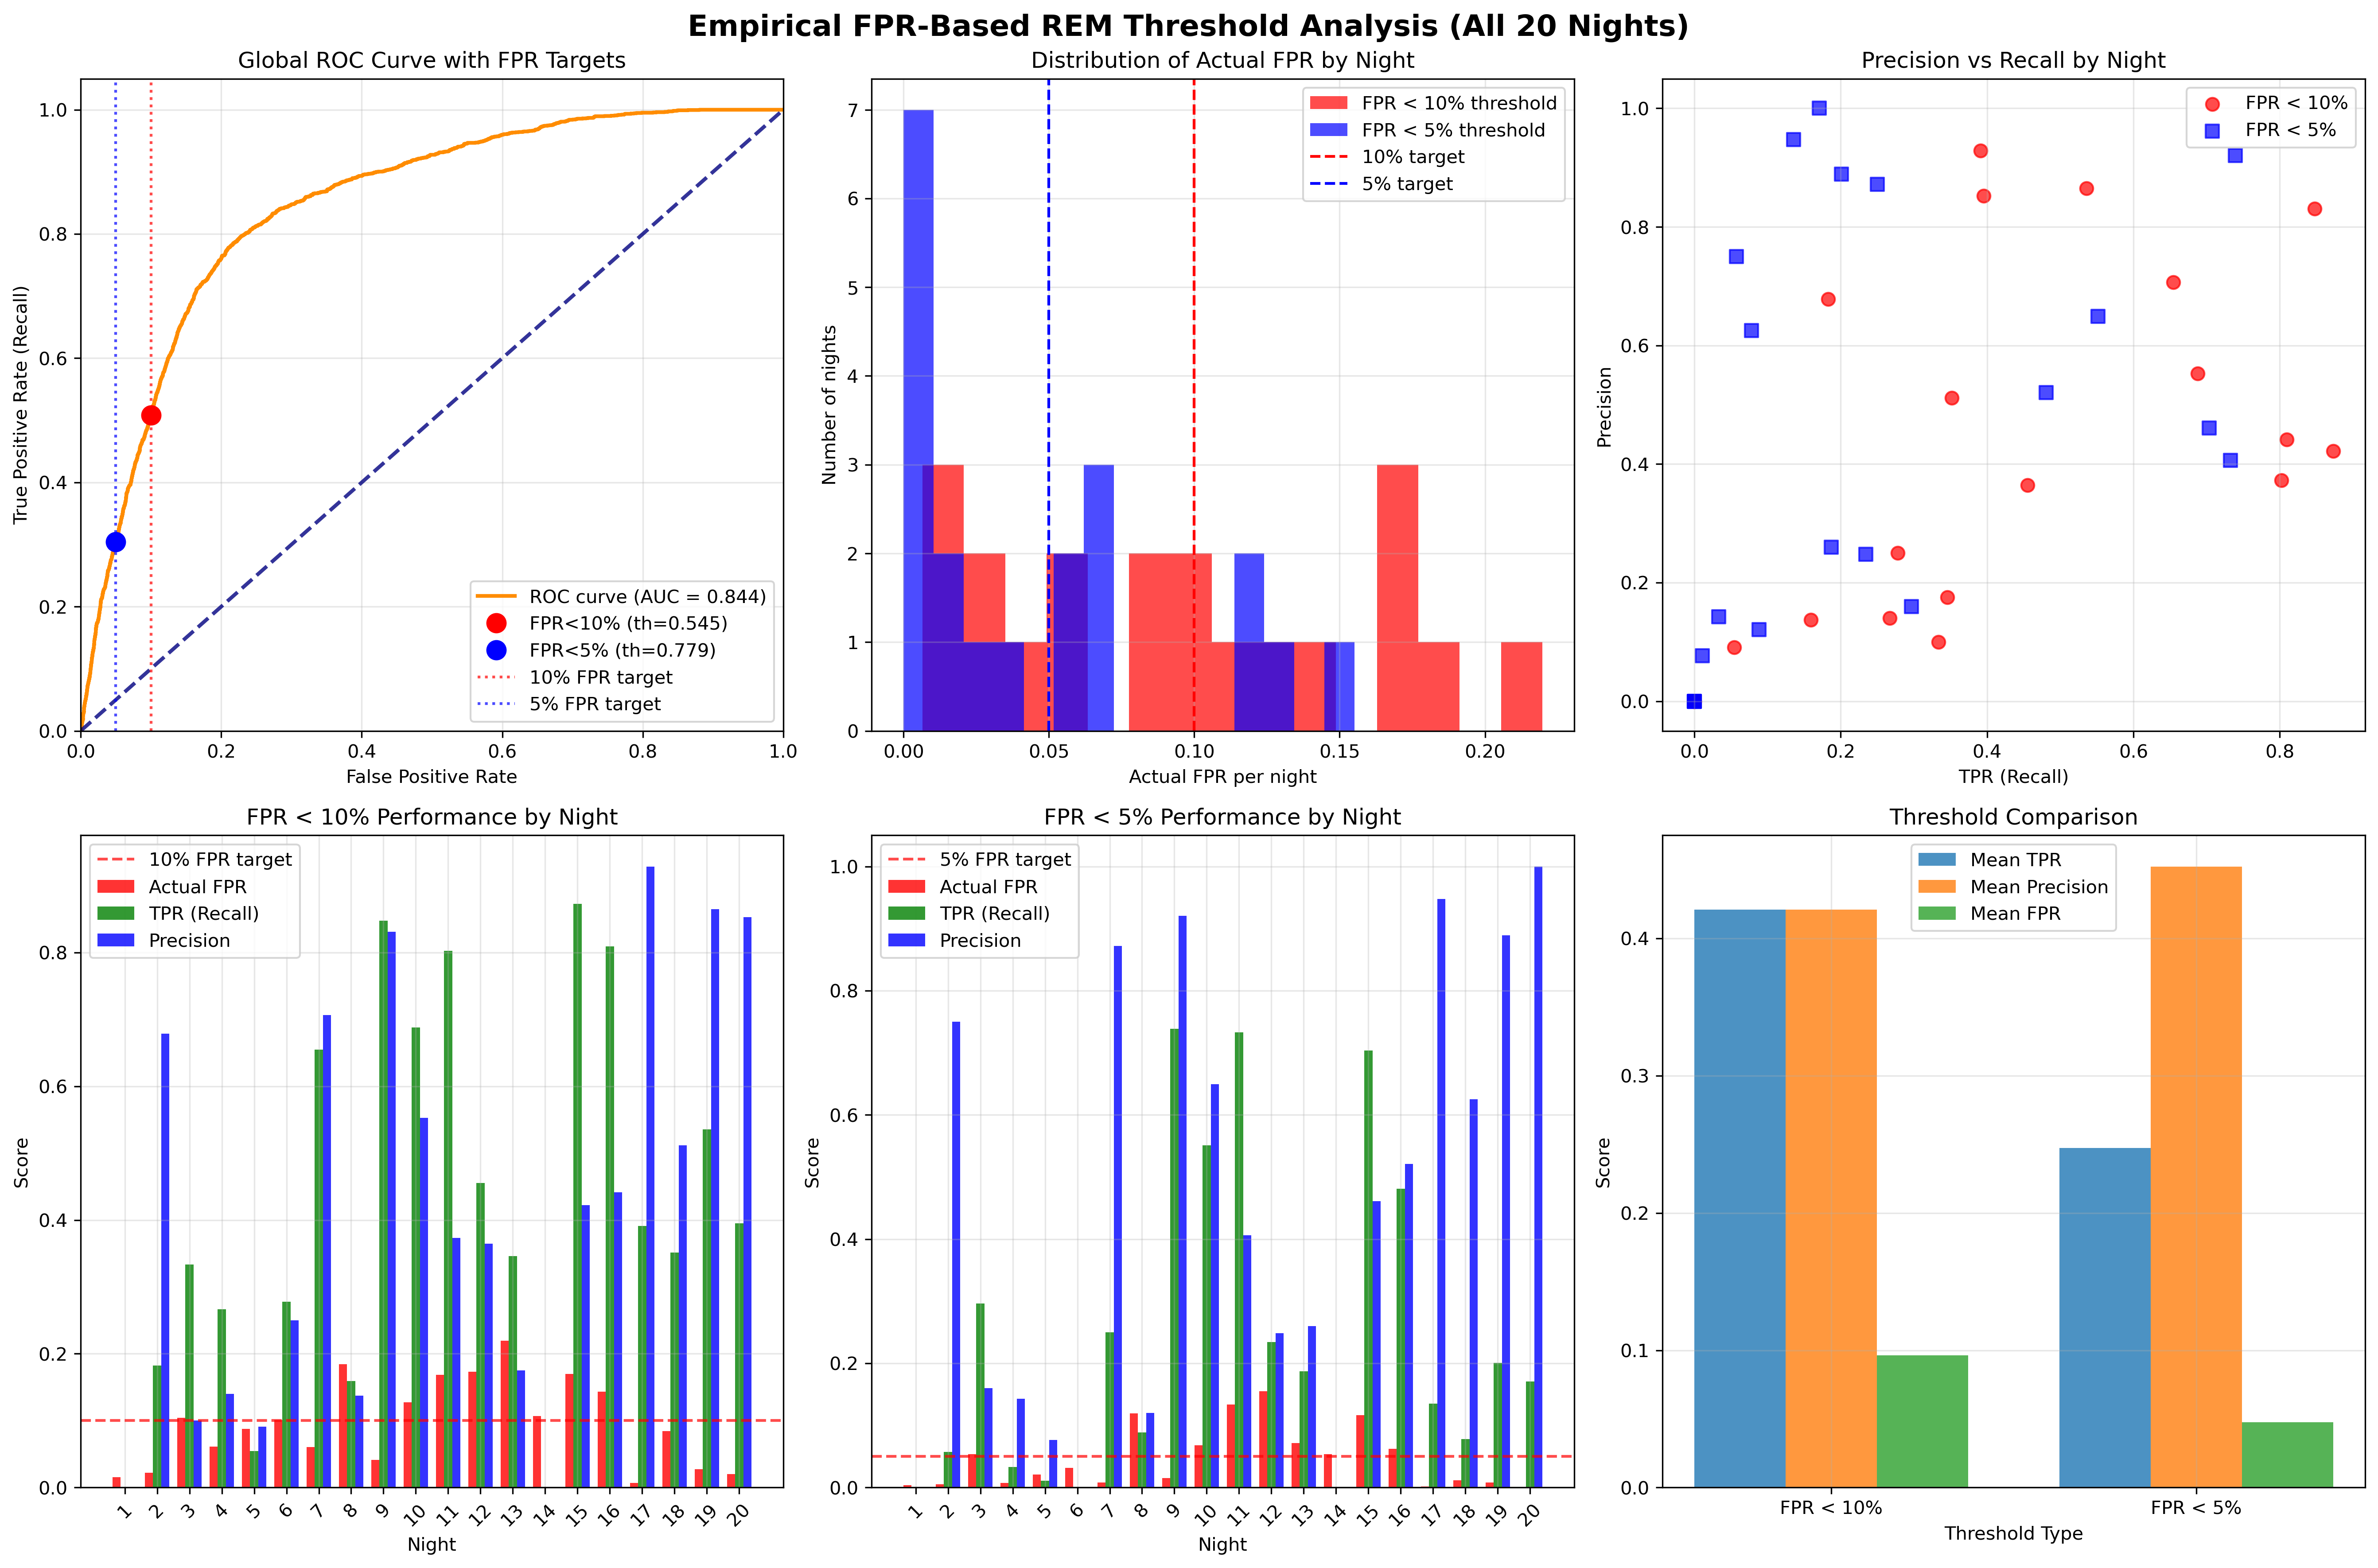

Python code for this plot:
import pandas as pd
import numpy as np
import matplotlib.pyplot as plt
import seaborn as sns
import mne
import yasa
from sklearn.metrics import accuracy_score, classification_report, confusion_matrix, roc_curve, auc, precision_recall_curve
import matplotlib
matplotlib.use('Agg')

print("=== Empirical FPR-Based REM Threshold Analysis ===")
print("Finding thresholds for FPR < 10% and FPR < 5% across all 20 nights")
print("=" * 70)

# Target false positive rates
TARGET_FPR_10 = 0.10  # 10% FPR
TARGET_FPR_5 = 0.05   # 5% FPR

# Initialize storage
all_results = []
all_probabilities = []
all_ground_truth = []
night_roc_data = []
first_night_data = None  # Store first night for plotting

print("Processing all 20 nights to calculate ROC curves...")


# TODO check this function
def load_process_eeg_datafile(session_folder_path):
    channel_eeg = 6

    # Load the recorded session from your experiment folder
    memmap_eeg_data = np.memmap(session_folder_path, dtype=np.float64, mode='r')
    l_eeg = int(len(memmap_eeg_data)//channel_eeg)

    # EEG DATA
    # Reshape the data into a 2D array
    # l_eeg is the number of samples in the eeg data
    # channel_eeg is the number of channels in the eeg data
    eeg_data = np.array(memmap_eeg_data)[:l_eeg*channel_eeg].reshape((l_eeg, channel_eeg))
    raw_data = eeg_data[:, [0, 1, 3, 4]].T #* 1e-8

    channel_names = ['LF-FpZ', 'OTE_L-FpZ', 'RF-FpZ', 'OTE_R-FpZ']
    sfreq = 125 

    info = mne.create_info(
        ch_names=channel_names,
        sfreq=sfreq,
        ch_types=["eeg"] * len(channel_names)
    )

    raw = mne.io.RawArray(raw_data, info)
    raw.pick_channels(channel_names)

    raw.filter(0.5,40)
    raw.notch_filter(60)
    return raw

# Process all nights to get comprehensive ROC data
for night in range(1, 21):
    print(f"Processing Night {night}...")
    
    try:
        # Load data
        edf_file = f'provided_data/night_{night:02d}.edf'
        dat_file = f'provided_data/night_{night:02d}.dat'

        label_file = f'provided_data/night_{night:02d}_label.csv'
        
        # Load ground truth
        labels_df = pd.read_csv(label_file)
        
        # Load EEG and get YASA predictions
        raw = mne.io.read_raw_edf(edf_file, preload=True, verbose=False) 
        # raw = load_process_eeg_datafile(dat_file) # SWITCHING DATA TYPES TODO check here

        raw.rename_channels({'LF-FpZ': 'Fp1', 'RF-FpZ': 'Fp2'})
        sls = yasa.SleepStaging(raw, eeg_name='Fp2')
        yasa_predictions = sls.predict()
        yasa_proba = sls.predict_proba()
        
        # Align lengths
        min_length = min(len(labels_df) - 1, len(yasa_predictions))
        ground_truth = labels_df['Sleep stage'].iloc[1:min_length+1].values
        yasa_pred = yasa_predictions[:min_length]
        yasa_prob = yasa_proba.iloc[:min_length]
        
        # Create binary REM classification
        ground_truth_rem = (ground_truth == 'REM').astype(int)
        rem_probabilities = yasa_prob['R'].values
        
        # Store for global analysis
        all_probabilities.extend(rem_probabilities)
        all_ground_truth.extend(ground_truth_rem)
        
        # Check if there are any REM epochs in this night
        if ground_truth_rem.sum() == 0:
            print(f"  Warning: Night {night} has no REM epochs, skipping ROC calculation")
            continue
        
        # Store first night data for plotting
        if first_night_data is None:
            first_night_data = {
                'night': night,
                'ground_truth': ground_truth,
                'yasa_predictions': yasa_pred,
                'yasa_probabilities': yasa_prob,
                'timestamps': labels_df['Timestamp'].iloc[1:min_length+1].values if 'Timestamp' in labels_df.columns else np.arange(min_length)
            }
        
        # Calculate ROC curve for this night
        fpr, tpr, thresholds = roc_curve(ground_truth_rem, rem_probabilities)
        roc_auc = auc(fpr, tpr)
        
        # Store ROC data for this night
        night_roc_data.append({
            'night': night,
            'fpr': fpr,
            'tpr': tpr,
            'thresholds': thresholds,
            'roc_auc': roc_auc,
            'ground_truth': ground_truth_rem,
            'probabilities': rem_probabilities,
            'total_rem': ground_truth_rem.sum(),
            'total_non_rem': (1 - ground_truth_rem).sum()
        })
        
    except Exception as e:
        print(f"  Error processing night {night}: {e}")
        continue

print(f"\nSuccessfully processed {len(night_roc_data)} nights")

# Convert to arrays for global analysis
all_probabilities = np.array(all_probabilities)
all_ground_truth = np.array(all_ground_truth)

# Calculate global ROC curve
print("\nCalculating global ROC curve...")
global_fpr, global_tpr, global_thresholds = roc_curve(all_ground_truth, all_probabilities)
global_roc_auc = auc(global_fpr, global_tpr)

print(f"Global ROC AUC: {global_roc_auc:.3f}")

# Function to find threshold for target FPR
def find_threshold_for_fpr(fpr, tpr, thresholds, target_fpr):
    """Find threshold that achieves target FPR"""
    # Find the index where FPR is closest to but not exceeding target
    valid_indices = np.where(fpr <= target_fpr)[0]
    if len(valid_indices) == 0:
        return None, None, None
    
    # Get the index with FPR closest to target (but not exceeding)
    best_idx = valid_indices[np.argmax(fpr[valid_indices])]
    
    return fpr[best_idx], tpr[best_idx], thresholds[best_idx]

# Find global thresholds for target FPRs
print(f"\nFinding thresholds for target FPRs...")

# For FPR < 10%
global_fpr_10, global_tpr_10, threshold_fpr_10 = find_threshold_for_fpr(
    global_fpr, global_tpr, global_thresholds, TARGET_FPR_10)

# For FPR < 5%
global_fpr_5, global_tpr_5, threshold_fpr_5 = find_threshold_for_fpr(
    global_fpr, global_tpr, global_thresholds, TARGET_FPR_5)

print(f"\nGLOBAL THRESHOLD RESULTS:")
if threshold_fpr_10 is not None:
    print(f"FPR < 10%: Threshold = {threshold_fpr_10:.4f}, Actual FPR = {global_fpr_10:.3f}, TPR = {global_tpr_10:.3f}")
else:
    print(f"FPR < 10%: No valid threshold found")

if threshold_fpr_5 is not None:
    print(f"FPR < 5%:  Threshold = {threshold_fpr_5:.4f}, Actual FPR = {global_fpr_5:.3f}, TPR = {global_tpr_5:.3f}")
else:
    print(f"FPR < 5%:  No valid threshold found")

# Analyze per-night performance with these thresholds
print(f"\nAnalyzing per-night performance with empirical thresholds...")

night_performance = []

for night_data in night_roc_data:
    night = night_data['night']
    ground_truth_rem = night_data['ground_truth']
    rem_probabilities = night_data['probabilities']
    
    # Test both thresholds if they exist
    for target_name, threshold_value in [
        ("FPR_10", threshold_fpr_10),
        ("FPR_5", threshold_fpr_5)
    ]:
        if threshold_value is None:
            continue
            
        # Apply threshold
        rem_pred_threshold = (rem_probabilities >= threshold_value).astype(int)
        
        # Calculate confusion matrix
        cm = confusion_matrix(ground_truth_rem, rem_pred_threshold)
        tn, fp, fn, tp = cm.ravel() if cm.size == 4 else (0, 0, 0, 0)
        
        # Calculate metrics
        accuracy = accuracy_score(ground_truth_rem, rem_pred_threshold)
        precision = tp / (tp + fp) if (tp + fp) > 0 else 0
        recall = tp / (tp + fn) if (tp + fn) > 0 else 0  # This is TPR
        specificity = tn / (tn + fp) if (tn + fp) > 0 else 0
        fpr = fp / (fp + tn) if (fp + tn) > 0 else 0  # This is actual FPR
        f1 = 2 * (precision * recall) / (precision + recall) if (precision + recall) > 0 else 0
        
        night_performance.append({
            'night': night,
            'target_fpr': target_name,
            'threshold_value': threshold_value,
            'actual_fpr': fpr,
            'tpr_recall': recall,
            'precision': precision,
            'specificity': specificity,
            'accuracy': accuracy,
            'f1_score': f1,
            'true_positives': tp,
            'false_positives': fp,
            'true_negatives': tn,
            'false_negatives': fn,
            'total_rem_epochs': ground_truth_rem.sum(),
            'total_non_rem_epochs': (1 - ground_truth_rem).sum(),
            'predicted_rem_epochs': rem_pred_threshold.sum()
        })

# Convert to DataFrame
night_performance_df = pd.DataFrame(night_performance)
night_performance_df.to_csv('fpr_based_threshold_analysis.csv', index=False)

# Calculate summary statistics
print(f"\n" + "=" * 70)
print(f"SUMMARY STATISTICS:")
print(f"=" * 70)

for target_fpr in ["FPR_10", "FPR_5"]:
    subset = night_performance_df[night_performance_df['target_fpr'] == target_fpr]
    
    if len(subset) == 0:
        continue
        
    threshold_val = subset.iloc[0]['threshold_value']
    target_fpr_val = 0.10 if target_fpr == "FPR_10" else 0.05
    
    # Global metrics
    total_tp = subset['true_positives'].sum()
    total_fp = subset['false_positives'].sum()
    total_tn = subset['true_negatives'].sum()
    total_fn = subset['false_negatives'].sum()
    
    global_fpr_actual = total_fp / (total_fp + total_tn) if (total_fp + total_tn) > 0 else 0
    global_tpr_actual = total_tp / (total_tp + total_fn) if (total_tp + total_fn) > 0 else 0
    global_precision = total_tp / (total_tp + total_fp) if (total_tp + total_fp) > 0 else 0
    
    # Per-night statistics
    mean_fpr = subset['actual_fpr'].mean()
    mean_tpr = subset['tpr_recall'].mean()
    mean_precision = subset['precision'].mean()
    
    nights_meeting_target = len(subset[subset['actual_fpr'] <= target_fpr_val])
    
    print(f"\n🎯 {target_fpr.replace('_', ' < ')}% TARGET:")
    print(f"   Threshold value: {threshold_val:.4f}")
    print(f"   Global actual FPR: {global_fpr_actual:.3f} ({global_fpr_actual*100:.1f}%)")
    print(f"   Global TPR (Recall): {global_tpr_actual:.3f} ({global_tpr_actual*100:.1f}%)")
    print(f"   Global Precision: {global_precision:.3f} ({global_precision*100:.1f}%)")
    print(f"   Mean per-night FPR: {mean_fpr:.3f} (±{subset['actual_fpr'].std():.3f})")
    print(f"   Mean per-night TPR: {mean_tpr:.3f} (±{subset['tpr_recall'].std():.3f})")
    print(f"   Mean per-night Precision: {mean_precision:.3f} (±{subset['precision'].std():.3f})")
    print(f"   Nights meeting FPR target: {nights_meeting_target}/{len(subset)}")
    print(f"   Total true positives: {total_tp}")
    print(f"   Total false positives: {total_fp}")

# Create comprehensive visualization
print(f"\nGenerating visualizations...")

fig, axes = plt.subplots(3, 3, figsize=(20, 16))
fig.suptitle('Empirical FPR-Based REM Threshold Analysis (All 20 Nights)', fontsize=16, fontweight='bold')

# 1. First Night Sleep Data Comparison
ax = axes[0, 0]
if first_night_data is not None:
    # Create sleep stage mappings for plotting (reordered: Deep, Light, REM, Wake)
    stage_map = {'Deep': 1, 'Light': 2, 'REM': 3, 'Wake': 4}
    
    # Convert ground truth stages to numeric values
    ground_truth_numeric = [stage_map.get(stage, 0) for stage in first_night_data['ground_truth']]
    
    # Convert YASA to binary REM classification using optimal threshold
    rem_probs = first_night_data['yasa_probabilities']['R'].values
    if threshold_fpr_10 is not None:
        yasa_rem_binary = (rem_probs >= threshold_fpr_10).astype(int)
        threshold_used = threshold_fpr_10
        threshold_name = "FPR<10%"
    elif threshold_fpr_5 is not None:
        yasa_rem_binary = (rem_probs >= threshold_fpr_5).astype(int)
        threshold_used = threshold_fpr_5
        threshold_name = "FPR<5%"
    else:
        # Fallback to simple threshold
        yasa_rem_binary = (rem_probs >= 0.5).astype(int)
        threshold_used = 0.5
        threshold_name = "Default"
    
    # Convert binary REM to plotting values (3 for REM, 2.5 for non-REM to distinguish)
    yasa_binary_plot = np.where(yasa_rem_binary == 1, 3.0, 1.5)  # REM=3, Non-REM=1.5
    
    # Create time axis (assuming 30-second epochs)
    time_hours = np.arange(len(ground_truth_numeric)) * 30 / 3600  # Convert to hours
    
    # Plot both traces
    ax.plot(time_hours, ground_truth_numeric, 'b-', linewidth=2, label='Ground Truth', alpha=0.8)
    ax.plot(time_hours, yasa_binary_plot, 'r-', linewidth=1.5, 
           label=f'YASA REM Binary ({threshold_name} th={threshold_used:.3f})', alpha=0.7)
    
    # Customize the plot
    ax.set_xlabel('Time (hours)')
    ax.set_ylabel('Sleep Stage')
    ax.set_yticks([1, 2, 3, 4])
    ax.set_yticklabels(['Deep', 'Light', 'REM', 'Wake'])
    ax.set_title(f'Night {first_night_data["night"]}: Sleep Stages vs Binary REM Classification')
    ax.legend()
    ax.grid(True, alpha=0.3)
    ax.set_ylim([0.5, 4.5])
    
    # Add horizontal line to show REM threshold
    ax.axhline(y=3, color='red', linestyle=':', alpha=0.5, label='REM Level')
else:
    ax.text(0.5, 0.5, 'No valid first night data', ha='center', va='center', transform=ax.transAxes)
    ax.set_title('First Night Data (Not Available)')

# Generate REM classification comparison plots for all 20 nights
print(f"\nGenerating REM classification plots for all nights...")

# Create directory for plots
import os
plot_dir = 'rem_night_plots'
os.makedirs(plot_dir, exist_ok=True)

# Determine which threshold to use for all plots
if threshold_fpr_10 is not None:
    plot_threshold = threshold_fpr_10
    plot_threshold_name = "FPR<10%"
elif threshold_fpr_5 is not None:
    plot_threshold = threshold_fpr_5
    plot_threshold_name = "FPR<5%"
else:
    plot_threshold = 0.5
    plot_threshold_name = "Default"

# Group nights in sets of 4 for plotting
nights_per_plot = 4
total_plots = (len(night_roc_data) + nights_per_plot - 1) // nights_per_plot

for plot_idx in range(total_plots):
    start_idx = plot_idx * nights_per_plot
    end_idx = min(start_idx + nights_per_plot, len(night_roc_data))
    nights_in_plot = night_roc_data[start_idx:end_idx]
    
    # Create figure with subplots for this group
    fig_group, axes_group = plt.subplots(2, 2, figsize=(16, 12))
    fig_group.suptitle(f'REM Classification Comparison - YASA vs FRENZ', 
                       fontsize=14, fontweight='bold')
    
    # Flatten axes for easier indexing
    axes_flat = axes_group.flatten()
    
    for i, night_data in enumerate(nights_in_plot):
        ax = axes_flat[i]
        
        # Get the ground truth and probabilities for this night
        ground_truth_stages = night_data.get('ground_truth_stages', None)
        rem_probabilities = night_data['probabilities']
        ground_truth_rem = night_data['ground_truth']
        night_num = night_data['night']
        
        # Create sleep stage mappings for plotting
        stage_map = {'Deep': 1, 'Light': 2, 'REM': 3, 'Wake': 4}
        
        # If we have stage labels, use them; otherwise create from binary REM data
        if ground_truth_stages is not None:
            # Convert ground truth stages to binary REM (3 for REM, 1.5 for non-REM)
            ground_truth_numeric = np.where([stage == 'REM' for stage in ground_truth_stages], 3.0, 1.5)
        else:
            # Create simplified ground truth from binary REM (3 for REM, 1.5 for non-REM)
            ground_truth_numeric = np.where(ground_truth_rem == 1, 3.0, 1.5)
        
        # Convert YASA to binary REM classification using the threshold
        yasa_rem_binary = (rem_probabilities >= plot_threshold).astype(int)
        
        # Convert binary REM to plotting values (3 for REM, 1.5 for non-REM to distinguish)
        yasa_binary_plot = np.where(yasa_rem_binary == 1, 3.0, 1.5)
        
        # Create time axis (assuming 30-second epochs)
        time_hours = np.arange(len(ground_truth_numeric)) * 30 / 3600
        
        # Plot both traces
        ax.plot(time_hours, ground_truth_numeric, 'b-', linewidth=2, label='Ground Truth', alpha=0.8)
        ax.plot(time_hours, yasa_binary_plot, 'r-', linewidth=1.5, 
               label=f'YASA REM Binary ({plot_threshold_name})', alpha=0.7)
        
        # Customize the plot
        ax.set_xlabel('Time (hours)')
        ax.set_ylabel('Sleep Classification')
        ax.set_yticks([1.5, 3.0])
        ax.set_yticklabels(['Non-REM', 'REM'])
        ax.set_title(f'Night {night_num}: Ground Truth vs Binary REM Classification')
        ax.legend(fontsize='small')
        ax.grid(True, alpha=0.3)
        ax.set_ylim([1.0, 3.5])
        
        # Add horizontal line to show REM threshold
        ax.axhline(y=3.0, color='red', linestyle=':', alpha=0.5)
    
    # Hide unused subplots if less than 4 nights in this group
    for i in range(len(nights_in_plot), 4):
        axes_flat[i].set_visible(False)
    
    # Save the plot
    plot_filename = f'{plot_dir}/rem_comparison_nights_{nights_in_plot[0]["night"]}-{nights_in_plot[-1]["night"]}.png'
    plt.tight_layout()
    plt.savefig(plot_filename, dpi=300, bbox_inches='tight')
    plt.close()  # Close to free memory
    
    print(f"  Saved: {plot_filename}")

print(f"All REM classification plots saved to '{plot_dir}/' directory")

# Calculate best AUC threshold using Youden's index (maximizing sensitivity + specificity - 1)
print(f"\nCalculating best AUC threshold using Youden's index...")
youden_scores = global_tpr + (1 - global_fpr) - 1  # Sensitivity + Specificity - 1
best_auc_idx = np.argmax(youden_scores)
best_auc_threshold = global_thresholds[best_auc_idx]
best_auc_fpr = global_fpr[best_auc_idx]
best_auc_tpr = global_tpr[best_auc_idx]
best_auc_specificity = 1 - best_auc_fpr

print(f"Best AUC threshold: {best_auc_threshold:.4f}")
print(f"At this threshold - FPR: {best_auc_fpr:.3f}, TPR: {best_auc_tpr:.3f}, Specificity: {best_auc_specificity:.3f}")
print(f"Youden's J statistic: {youden_scores[best_auc_idx]:.3f}")

# Generate REM classification comparison plots for all 20 nights using BEST AUC threshold
print(f"\nGenerating REM classification plots using best AUC threshold for all nights...")

# Create directory for best AUC plots
plot_dir_auc = 'rem_night_plots_best_auc'
os.makedirs(plot_dir_auc, exist_ok=True)

# Group nights in sets of 4 for plotting with best AUC threshold
for plot_idx in range(total_plots):
    start_idx = plot_idx * nights_per_plot
    end_idx = min(start_idx + nights_per_plot, len(night_roc_data))
    nights_in_plot = night_roc_data[start_idx:end_idx]
    
    # Create figure with subplots for this group
    fig_group, axes_group = plt.subplots(2, 2, figsize=(16, 12))
    fig_group.suptitle(f'REM Classification Comparison - YASA vs FRENZ (Best AUC Threshold)', 
                       fontsize=14, fontweight='bold')
    
    # Flatten axes for easier indexing
    axes_flat = axes_group.flatten()
    
    for i, night_data in enumerate(nights_in_plot):
        ax = axes_flat[i]
        
        # Get the ground truth and probabilities for this night
        ground_truth_stages = night_data.get('ground_truth_stages', None)
        rem_probabilities = night_data['probabilities']
        ground_truth_rem = night_data['ground_truth']
        night_num = night_data['night']
        
        # Create sleep stage mappings for plotting
        stage_map = {'Deep': 1, 'Light': 2, 'REM': 3, 'Wake': 4}
        
        # If we have stage labels, use them; otherwise create from binary REM data
        if ground_truth_stages is not None:
            # Convert ground truth stages to binary REM (3 for REM, 1.5 for non-REM)
            ground_truth_numeric = np.where([stage == 'REM' for stage in ground_truth_stages], 3.0, 1.5)
        else:
            # Create simplified ground truth from binary REM (3 for REM, 1.5 for non-REM)
            ground_truth_numeric = np.where(ground_truth_rem == 1, 3.0, 1.5)
        
        # Convert YASA to binary REM classification using the BEST AUC threshold
        yasa_rem_binary = (rem_probabilities >= best_auc_threshold).astype(int)
        
        # Convert binary REM to plotting values (3 for REM, 1.5 for non-REM to distinguish)
        yasa_binary_plot = np.where(yasa_rem_binary == 1, 3.0, 1.5)
        
        # Create time axis (assuming 30-second epochs)
        time_hours = np.arange(len(ground_truth_numeric)) * 30 / 3600
        
        # Plot both traces
        ax.plot(time_hours, ground_truth_numeric, 'b-', linewidth=2, label='Ground Truth', alpha=0.8)
        ax.plot(time_hours, yasa_binary_plot, 'g-', linewidth=1.5, 
               label=f'YASA REM Binary (Best AUC)', alpha=0.7)
        
        # Customize the plot
        ax.set_xlabel('Time (hours)')
        ax.set_ylabel('Sleep Classification')
        ax.set_yticks([1.5, 3.0])
        ax.set_yticklabels(['Non-REM', 'REM'])
        ax.set_title(f'Night {night_num}: Ground Truth vs Binary REM Classification (Best AUC)')
        ax.legend(fontsize='small')
        ax.grid(True, alpha=0.3)
        ax.set_ylim([1.0, 3.5])
        
        # Add horizontal line to show REM threshold
        ax.axhline(y=3.0, color='green', linestyle=':', alpha=0.5)
    
    # Hide unused subplots if less than 4 nights in this group
    for i in range(len(nights_in_plot), 4):
        axes_flat[i].set_visible(False)
    
    # Save the plot
    plot_filename = f'{plot_dir_auc}/rem_comparison_nights_{nights_in_plot[0]["night"]}-{nights_in_plot[-1]["night"]}_best_auc.png'
    plt.tight_layout()
    plt.savefig(plot_filename, dpi=300, bbox_inches='tight')
    plt.close()  # Close to free memory
    
    print(f"  Saved: {plot_filename}")

print(f"All REM classification plots (best AUC threshold) saved to '{plot_dir_auc}/' directory")

# Calculate performance metrics for the best AUC threshold across all nights
print(f"\nCalculating performance metrics for best AUC threshold across all nights...")
best_auc_performance = []

for night_data in night_roc_data:
    night = night_data['night']
    ground_truth_rem = night_data['ground_truth']
    rem_probabilities = night_data['probabilities']
    
    # Apply best AUC threshold
    rem_pred_threshold = (rem_probabilities >= best_auc_threshold).astype(int)
    
    # Calculate confusion matrix
    cm = confusion_matrix(ground_truth_rem, rem_pred_threshold)
    tn, fp, fn, tp = cm.ravel() if cm.size == 4 else (0, 0, 0, 0)
    
    # Calculate metrics
    accuracy = accuracy_score(ground_truth_rem, rem_pred_threshold)
    precision = tp / (tp + fp) if (tp + fp) > 0 else 0
    recall = tp / (tp + fn) if (tp + fn) > 0 else 0  # This is TPR
    specificity = tn / (tn + fp) if (tn + fp) > 0 else 0
    fpr = fp / (fp + tn) if (fp + tn) > 0 else 0  # This is actual FPR
    f1 = 2 * (precision * recall) / (precision + recall) if (precision + recall) > 0 else 0
    
    best_auc_performance.append({
        'night': night,
        'target_fpr': 'BEST_AUC',
        'threshold_value': best_auc_threshold,
        'actual_fpr': fpr,
        'tpr_recall': recall,
        'precision': precision,
        'specificity': specificity,
        'accuracy': accuracy,
        'f1_score': f1,
        'true_positives': tp,
        'false_positives': fp,
        'true_negatives': tn,
        'false_negatives': fn,
        'total_rem_epochs': ground_truth_rem.sum(),
        'total_non_rem_epochs': (1 - ground_truth_rem).sum(),
        'predicted_rem_epochs': rem_pred_threshold.sum()
    })

# Add best AUC performance to the main dataframe
best_auc_df = pd.DataFrame(best_auc_performance)
combined_performance_df = pd.concat([night_performance_df, best_auc_df], ignore_index=True)

# Save the combined results
combined_performance_df.to_csv('fpr_based_threshold_analysis_with_best_auc.csv', index=False)

# Calculate summary statistics for best AUC threshold
best_auc_subset = best_auc_df
total_tp_auc = best_auc_subset['true_positives'].sum()
total_fp_auc = best_auc_subset['false_positives'].sum()
total_tn_auc = best_auc_subset['true_negatives'].sum()
total_fn_auc = best_auc_subset['false_negatives'].sum()

global_fpr_auc_actual = total_fp_auc / (total_fp_auc + total_tn_auc) if (total_fp_auc + total_tn_auc) > 0 else 0
global_tpr_auc_actual = total_tp_auc / (total_tp_auc + total_fn_auc) if (total_tp_auc + total_fn_auc) > 0 else 0
global_precision_auc = total_tp_auc / (total_tp_auc + total_fp_auc) if (total_tp_auc + total_fp_auc) > 0 else 0

# Per-night statistics
mean_fpr_auc = best_auc_subset['actual_fpr'].mean()
mean_tpr_auc = best_auc_subset['tpr_recall'].mean()
mean_precision_auc = best_auc_subset['precision'].mean()

print(f"\n🎯 BEST AUC THRESHOLD:")
print(f"   Threshold value: {best_auc_threshold:.4f}")
print(f"   Global actual FPR: {global_fpr_auc_actual:.3f} ({global_fpr_auc_actual*100:.1f}%)")
print(f"   Global TPR (Recall): {global_tpr_auc_actual:.3f} ({global_tpr_auc_actual*100:.1f}%)")
print(f"   Global Precision: {global_precision_auc:.3f} ({global_precision_auc*100:.1f}%)")
print(f"   Mean per-night FPR: {mean_fpr_auc:.3f} (±{best_auc_subset['actual_fpr'].std():.3f})")
print(f"   Mean per-night TPR: {mean_tpr_auc:.3f} (±{best_auc_subset['tpr_recall'].std():.3f})")
print(f"   Mean per-night Precision: {mean_precision_auc:.3f} (±{best_auc_subset['precision'].std():.3f})")
print(f"   Total true positives: {total_tp_auc}")
print(f"   Total false positives: {total_fp_auc}")

print(f"\nFiles generated:")
print(f"- fpr_based_threshold_analysis.csv")
print(f"- fpr_based_threshold_analysis.png")
print(f"- fpr_based_threshold_analysis_with_best_auc.csv")
print(f"=" * 70)

# Generate REM probability score plots for all 20 nights with threshold lines
print(f"\nGenerating REM probability score plots with threshold lines for all nights...")

# Create directory for probability score plots
prob_plot_dir = 'rem_probability_plots'
os.makedirs(prob_plot_dir, exist_ok=True)

# Group nights in sets of 4 for plotting
nights_per_plot = 4
total_plots = (len(night_roc_data) + nights_per_plot - 1) // nights_per_plot

for plot_idx in range(total_plots):
    start_idx = plot_idx * nights_per_plot
    end_idx = min(start_idx + nights_per_plot, len(night_roc_data))
    nights_in_plot = night_roc_data[start_idx:end_idx]
    
    # Create figure with subplots for this group
    fig_group, axes_group = plt.subplots(2, 2, figsize=(16, 12))
    fig_group.suptitle(f'YASA REM Probability Scores vs Ground Truth (FRENZ) with Threshold Lines', 
                       fontsize=14, fontweight='bold')
    
    # Flatten axes for easier indexing
    axes_flat = axes_group.flatten()
    
    for i, night_data in enumerate(nights_in_plot):
        ax = axes_flat[i]
        
        # Get the ground truth and probabilities for this night
        rem_probabilities = night_data['probabilities']
        ground_truth_rem = night_data['ground_truth']
        night_num = night_data['night']
        
        # Create time axis (assuming 30-second epochs)
        time_hours = np.arange(len(ground_truth_rem)) * 30 / 3600
        
        # Convert binary ground truth to plotting values (offset for visibility)
        # REM = 1.0, Non-REM = 0.0, but offset Non-REM slightly for better visibility
        ground_truth_plot = ground_truth_rem.astype(float)
        
        # Plot REM probabilities as a line
        ax.plot(time_hours, rem_probabilities, 'b-', linewidth=1, label='YASA REM Probability', alpha=0.7)
        
        # Plot ground truth as filled areas
        ax.fill_between(time_hours, 0, ground_truth_plot, 
                       where=(ground_truth_rem == 1), alpha=0.3, color='red', 
                       label='Ground Truth REM', interpolate=True)
        
        # Add threshold lines
        if best_auc_threshold is not None:
            ax.axhline(y=best_auc_threshold, color='green', linestyle='-', alpha=0.8, 
                      linewidth=2, label=f'Best AUC ({best_auc_threshold:.3f})')
        
        if threshold_fpr_10 is not None:
            ax.axhline(y=threshold_fpr_10, color='orange', linestyle='--', alpha=0.8, 
                      linewidth=2, label=f'FPR≤10% ({threshold_fpr_10:.3f})')
        
        if threshold_fpr_5 is not None:
            ax.axhline(y=threshold_fpr_5, color='red', linestyle='--', alpha=0.8, 
                      linewidth=2, label=f'FPR≤5% ({threshold_fpr_5:.3f})')
        
        # Customize the plot
        ax.set_xlabel('Time (hours)')
        ax.set_ylabel('REM Probability / Ground Truth')
        ax.set_title(f'Night {night_num}: REM Probability vs Ground Truth')
        ax.legend(fontsize='small', loc='upper right')
        ax.grid(True, alpha=0.3)
        ax.set_ylim([0.0, 1.0])
        
        # Add text annotation with night statistics
        rem_epochs = ground_truth_rem.sum()
        total_epochs = len(ground_truth_rem)
        rem_percentage = rem_epochs / total_epochs * 100
        ax.text(0.02, 0.95, f'REM: {rem_epochs}/{total_epochs} ({rem_percentage:.1f}%)', 
               transform=ax.transAxes, fontsize=9, verticalalignment='top',
               bbox=dict(boxstyle='round', facecolor='wheat', alpha=0.7))
    
    # Hide unused subplots if less than 4 nights in this group
    for i in range(len(nights_in_plot), 4):
        axes_flat[i].set_visible(False)
    
    # Save the plot
    plot_filename = f'{prob_plot_dir}/rem_probability_nights_{nights_in_plot[0]["night"]}-{nights_in_plot[-1]["night"]}.png'
    plt.tight_layout()
    plt.savefig(plot_filename, dpi=300, bbox_inches='tight')
    plt.close()  # Close to free memory
    
    print(f"  Saved: {plot_filename}")

print(f"All REM probability score plots saved to '{prob_plot_dir}/' directory")
